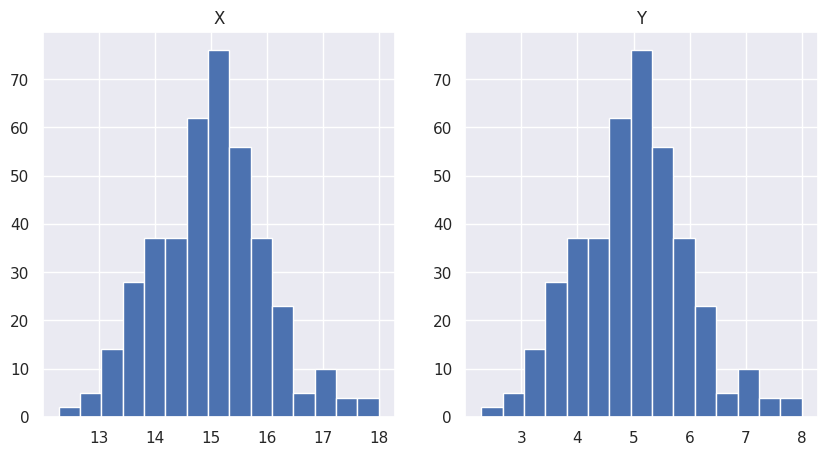
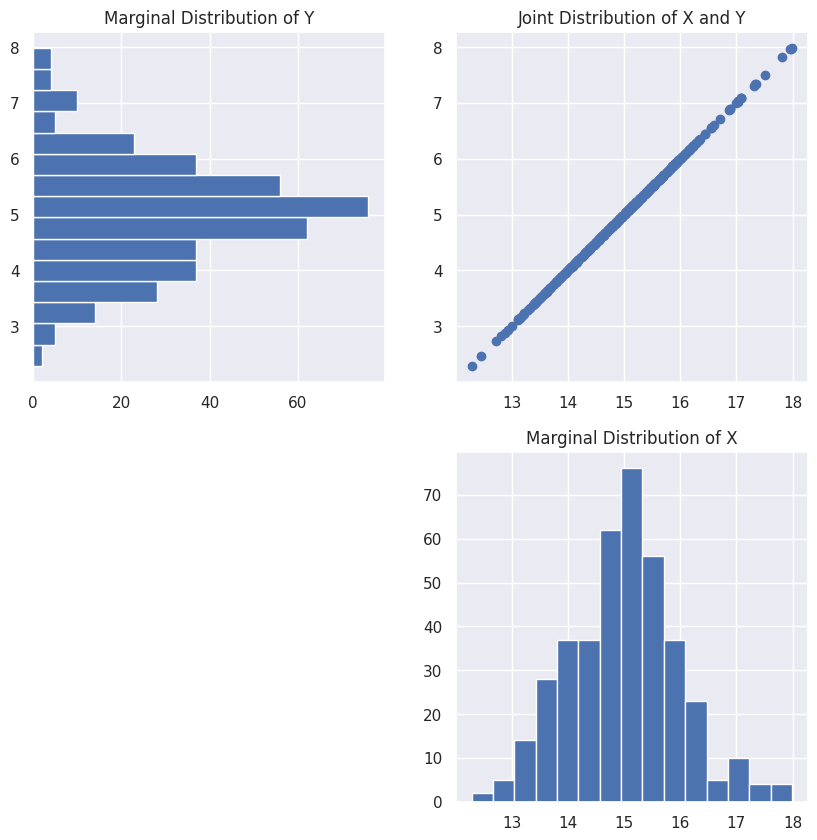

Write Python code to recreate these figures, in order.
import numpy as np  # for getting our distribution
import matplotlib.pyplot as plt  # for plotting
import seaborn as sns
sns.set()  # For a different plotting theme

# Don't worry so much about what rho is doing here
# Just know if we have a rho of 1 then we will get a perfectly
# upward sloping line, and if we have a rho of -1, we will get
# a perfectly downward slopping line. A rho of 0 will
# get us a 'cloud' of points
r = 1

# Don't worry so much about the following three lines of code for now
# this is just getting the data for us to plot
mean = [15, 5]
cov = [[1, r], [r, 1]]
x, y = x, y = np.random.multivariate_normal(mean, cov, 400).T

# Adjust the figure size
plt.figure(figsize=(10, 5))

# Plot the histograms of X and Y next to each other
plt.subplot(1, 2, 1)
plt.hist(x=x, bins=15)
plt.title("X")

plt.subplot(1, 2, 2)
plt.hist(x=y, bins=15)
plt.title("Y")

plt.show()

# Plot the data
plt.figure(figsize=(10, 10))
plt.subplot(2, 2, 2)
plt.scatter(x=x, y=y)
plt.title("Joint Distribution of X and Y")

# Plot the Marginal X Distribution
plt.subplot(2, 2, 4)
plt.hist(x=x, bins=15)
plt.title("Marginal Distribution of X")


# Plot the Marginal Y Distribution
plt.subplot(2, 2, 1)
plt.hist(x=y, orientation="horizontal", bins=15)
plt.title("Marginal Distribution of Y")

# Show the plots
plt.show()
